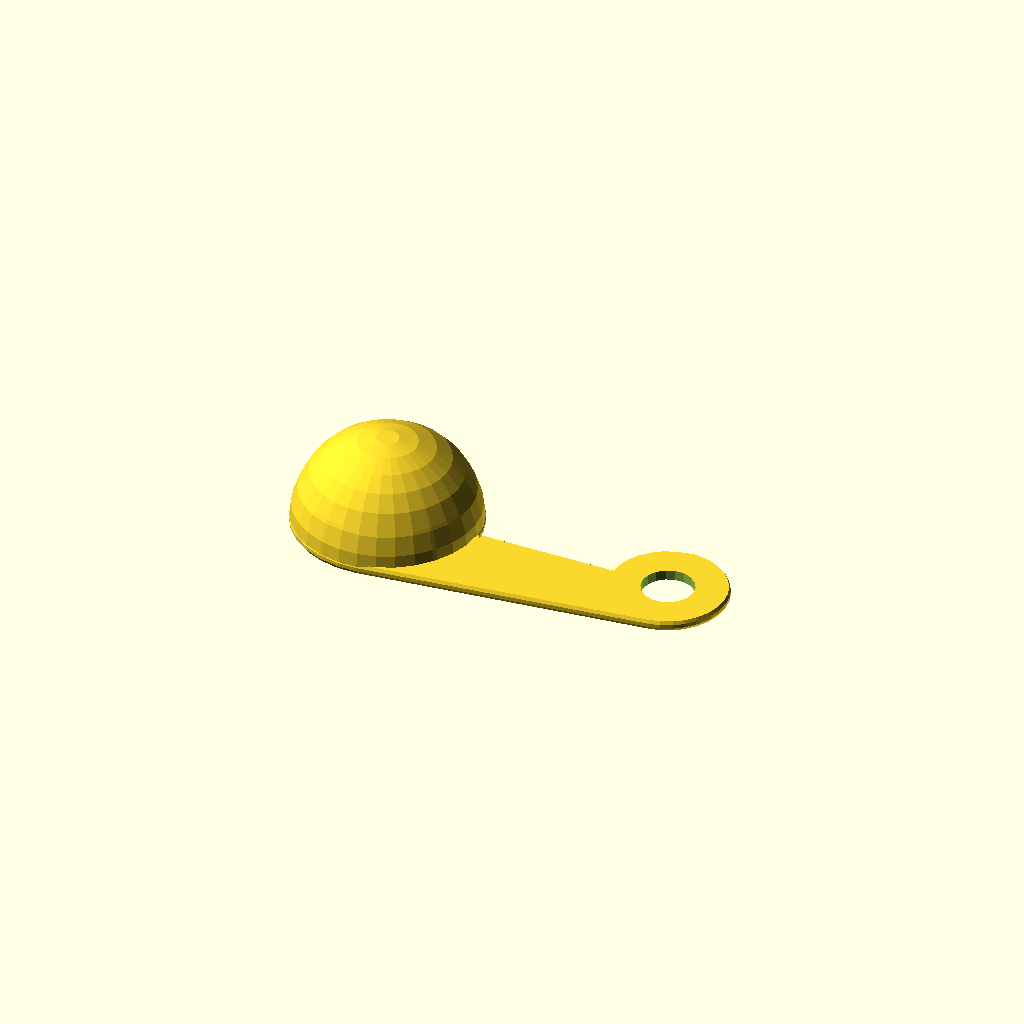
Cell 1: the model at its default parameters.
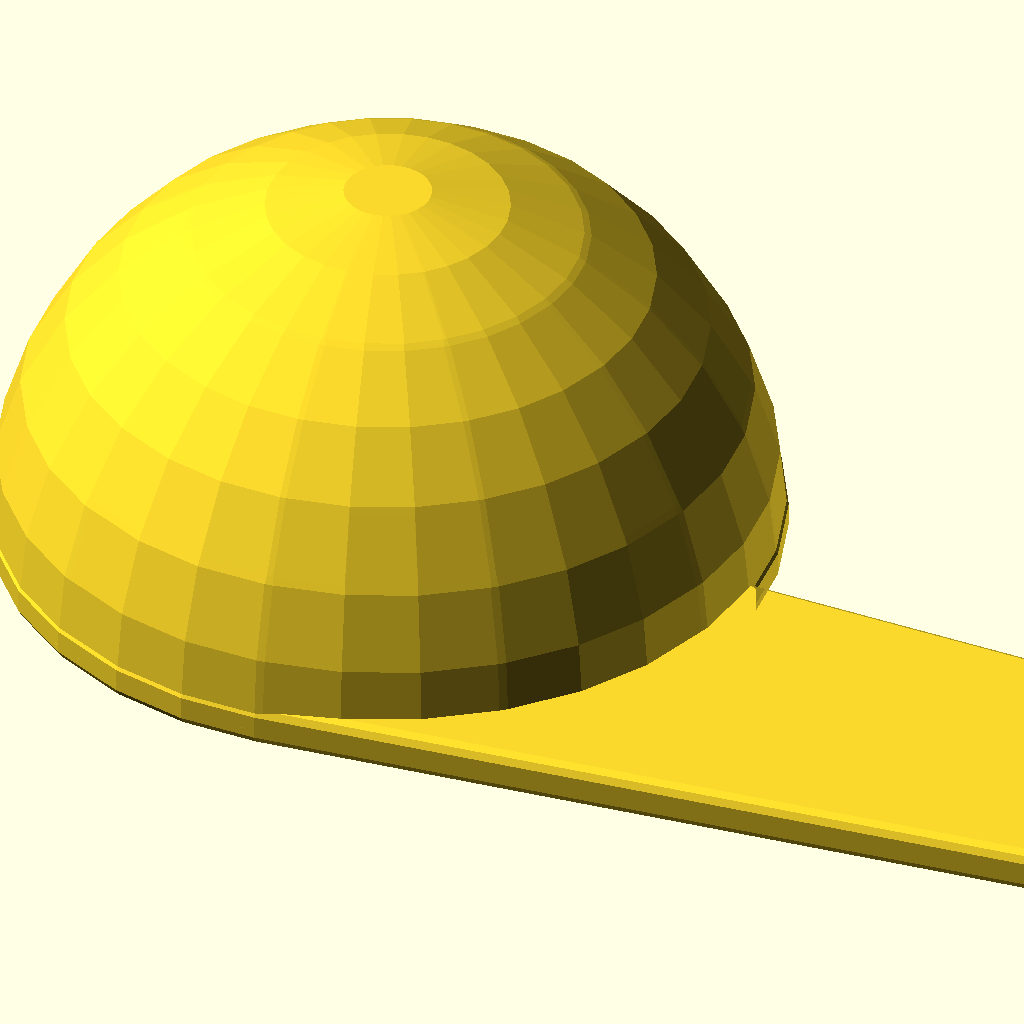
Cell 2 — size set to 1000, the other parameters unchanged.
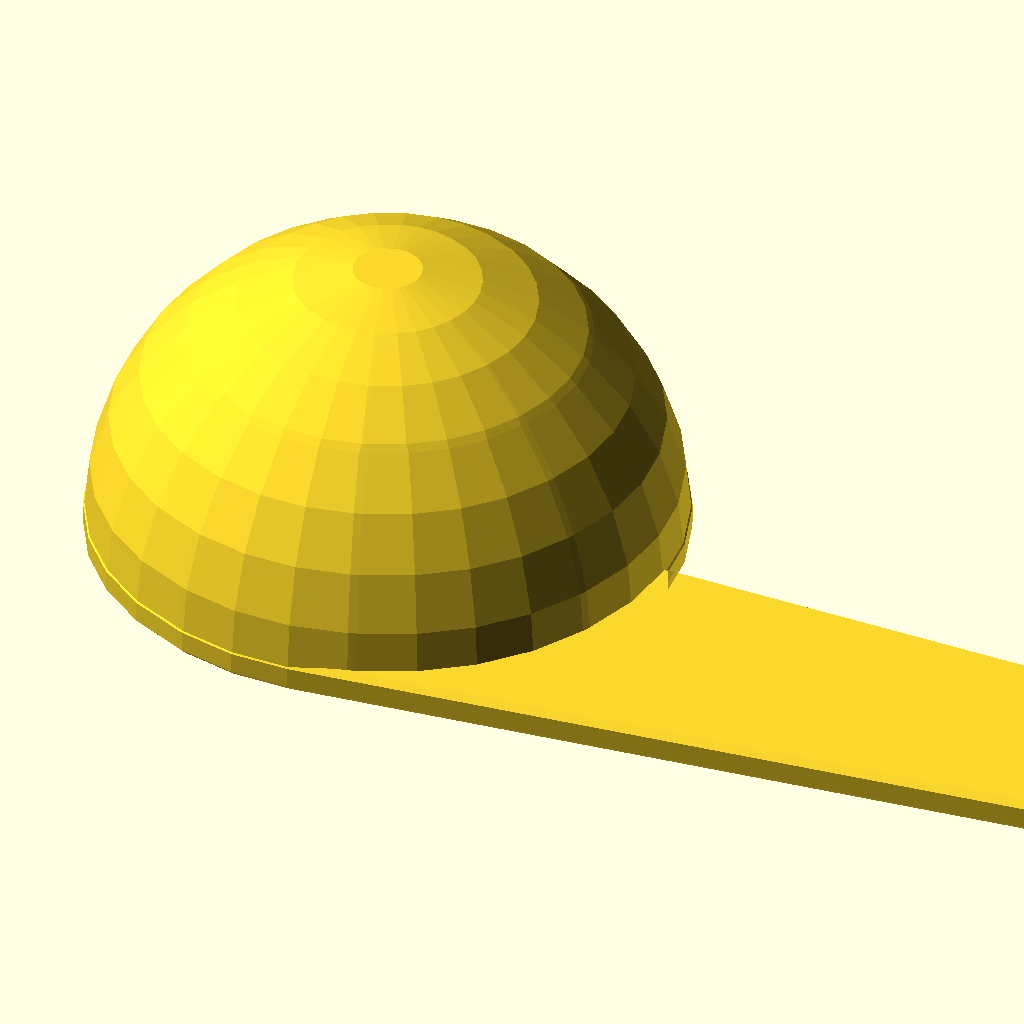
Cell 3 — unit set to "oz", the other parameters unchanged.
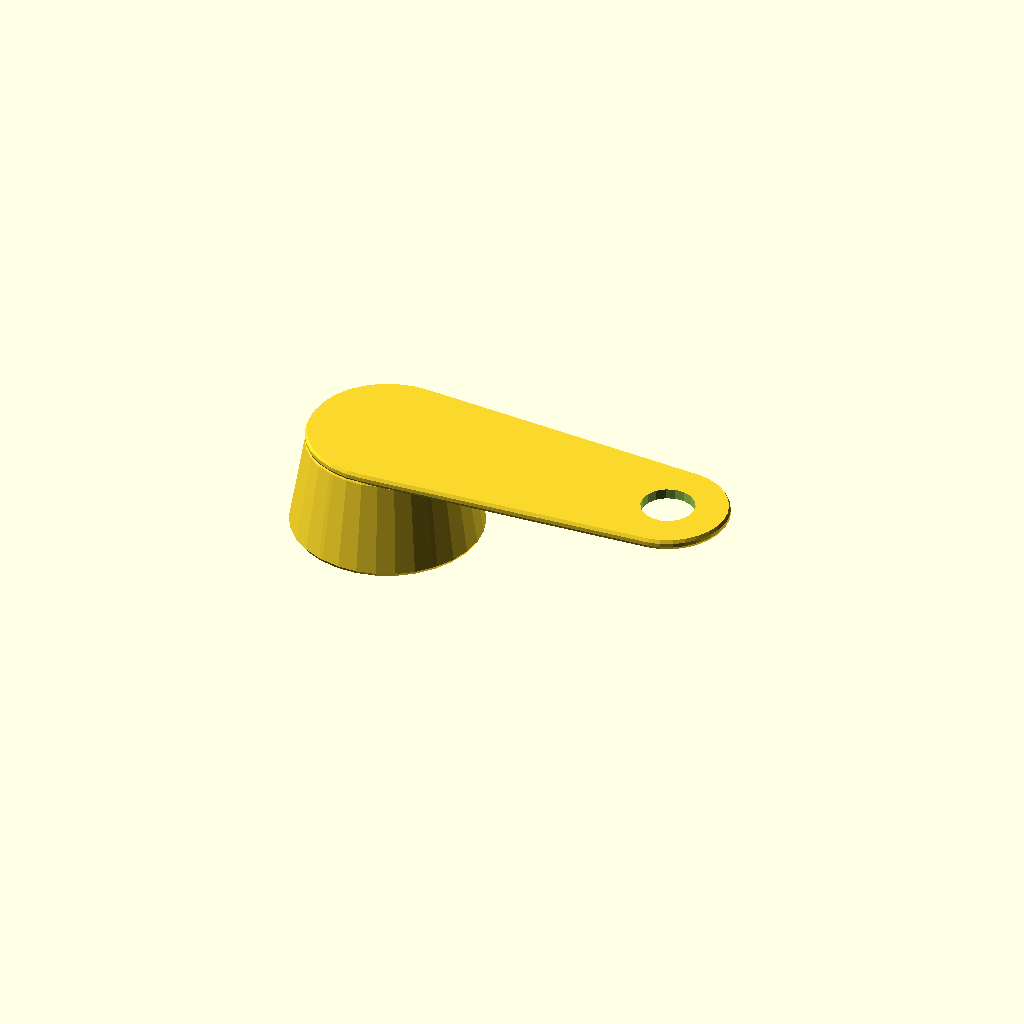
Cell 4: the same model with shape = 1.
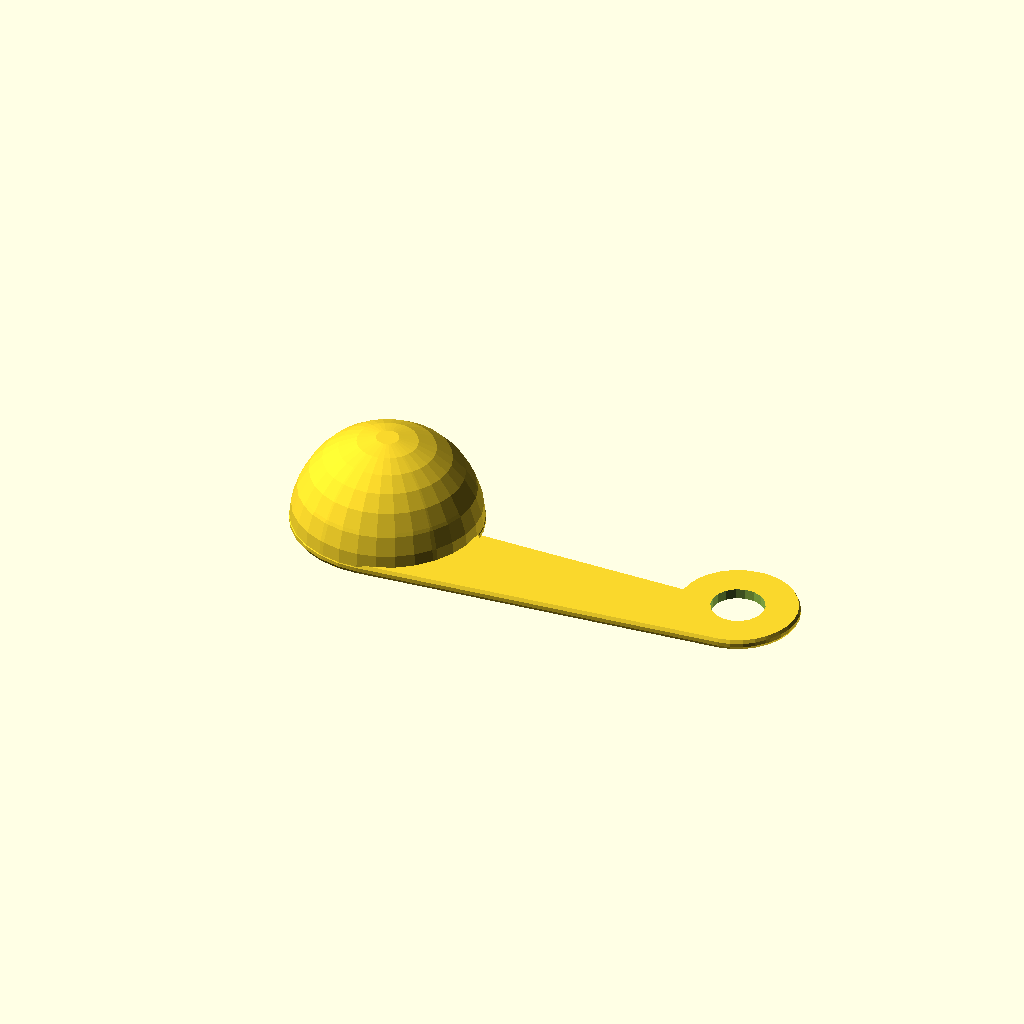
Cell 5 — form_factor set to 1.25, the other parameters unchanged.
One fixed orthographic camera (rotation 55°, 0°, 25°; colour scheme Cornfield) for every cell.
Source of the model, scadFiles/1732223/2903169.scad:
/*

 Yet Another Parametric Measuring Cups

 on http://www.thingiverse.com/thing:1732223

 by fpetrac

 Licensed under the Creative Commons - Attribution - Non-Commercial license.

*/





/* 

////  the main funcion is 

////  yamc(size,unit,shape,form_factor=1) were:

    

////    unit="cl","ml","oz","mm" (mm is used to set the radius of semispere); 

////    shape=1,2,3,4 (4 different shape); 

////    form_factor= is an optional value normally is 1. It is used to realize cup series. 

    

////    See also the examples at the end of file. 

*/



//$fn=64;



//start Customizer APP frontend



//cups volume

size=15; //[1:1000]

//volume measurement unit:

unit="ml"; //[cl,ml,oz,mm]

//cups shape

shape=4; //[1:Up,2:Down,3:Sphere,4:HalfHandle]

//form factor 1 is the default It is used to realize cup series: 

form_factor=1; //[1.0,1.25,1.55,1.75,2.0]



yamc(size,unit,shape,form_factor);



//End Customizer APP frontend





function mm2mm(mm) = pow(10,(1/3*(log(mm)-log(PI*2/3))));  //return semisphere radius in mm from mm^3 volume

function ml2mm(ml) = pow(10,(1/3*(log(1000*ml)-log(PI*2/3))));//return semisphere radius in mm  from ml volume 

function cl2mm(cl) = pow(10,(1/3*(log(10000*cl)-log(PI*2/3))));//return semisphere radius in mm from cl volume 

function oz2mm(oz) = pow(10,(1/3*(log(29573.5295625*oz)-log(PI*2/3))));//return semisphere radius in mm from oz volume



function ml2M(ml) = ml2mm(ml)/24;

function cl2M(cl) = cl2mm(cl)/24;

function oz2M(oz) = oz2mm(oz)/24;







module handle1t(x,h,p=1,u="cl",f=1){    

m= u=="cl" ? cl2M(x) : u=="ml" ? ml2M(x) : u=="oz" ? oz2M(x) : u=="mm" ? x/24 : 0 ;

fsize= x>999 ? m*10 : x>99 ? m*11 : x>9 ? m*14 : m*15;

translate([0,0,h*m]){

    difference(){     

        minkowski(){

            hull() {

                translate([78*m*f,0,0]) cylinder(1*m,15*m,15*m);

                cylinder(1*m,24*m*p,24*m*p);

            }

            sphere(1*m,true);   

        }

        //normal words

        union(){

            translate([78*m*f,0,-5*m]) cylinder(10*m,7*m,7*m);

            translate([68*m*f,7*m,0.01*m]) 

                rotate([180,0,0])

                    linear_extrude(height = 2*m, center = false)

                    if(u!="mm") text(str(x,u),size=fsize,font = "Arial:style=Bold ",halign ="right");

        }

        /*//through words

      union(){

            translate([78*m*f,0,-5*m]) cylinder(10*m,7*m,7*m);

            translate([68*m*f,7*m,3*m]) 

                rotate([180,0,0])

                    linear_extrude(height = 6*m, center = false)

                    if(u!="mm") text(str(x,u),size=fsize,font = "Bauhaus93",halign ="right");

        }*/

    }

}

}





module handle2t(x,h,p=1,u="cl",f=1){

m= u=="cl" ? cl2M(x) : u=="ml" ? ml2M(x) : u=="oz" ? oz2M(x) : u=="mm" ? x/24 : 0 ;

fsize= x>999 ? m*8 : x>99 ? m*9 : x>9 ? m*11 : m*12;   

translate([0,0,h*m])

   difference(){ 

            translate([0,0,0])

                minkowski(){

                    difference(){ 

                        hull() {

                            translate([78*m*f,0,0]) cylinder(1*m,15*m,15*m);

                            cylinder(1*m,24*m,24*m);

                        }

                        difference(){

                            translate([0*m,0,-2*m]) cube([78*m*f,35*m,4*m]);

                            union(){

                                translate([78*m*f,0,-3*m]) cylinder(6*m,15*m,15*m);

                                translate([0,0,-3*m])cylinder(6*m,24*m,24*m);

                            }

                        }

                    }

                sphere(1*m,true);   

                }

               union(){

            translate([78*m*f,0,-3*m]) cylinder(6*m,7*m,7*m);

            translate([60*m*f,-2*m,0.01*m]) 

                rotate([180,0,0])

                    linear_extrude(height = 2*m, center = false)

                    if(u!="mm")text(str(x,u),size=fsize,font = "Arial:style=Bold ",halign ="right");

               } 

        }

    /*translate([60*m,-2*m,0.5*m]) 

                rotate([180,0,0])

                    linear_extrude(height = 2*m, center = false)

                    text(str(x,u),size=m*10,font = "Arial:style=Bold ",halign ="right");*/

        

}



module yamc(x,u,shape,f=1){

m= u=="cl" ? cl2M(x) : u=="ml" ? ml2M(x) : u=="oz" ? oz2M(x) : u=="mm" ? x/24 : 0 ;

    if(shape==1){

        difference(){

            minkowski(){

                cylinder(24*m,24*m,20*m);

                sphere(1*m,true);

            }

            sphere(24*m);

        }

        handle1t(x,25,20/24,u,f);   

    } else

    if(shape==2){

        difference(){

            union(){

                minkowski(){

                    cylinder(24*m,24*m,20*m);

                    sphere(1*m,true);

                }

                handle1t(x,0,1,u,f);               

            }

            sphere(24*m);

        }

   } else   

   if(shape==3){

        difference(){

            union(){

                minkowski(){

                    difference(){

                        sphere(24*m);

                        translate([0,0,-25*m]) cylinder(50*m,50*m,50*m,true);

                    }

                    sphere(1*m,true);

                }

                handle1t(x,0,1,u,f);

            }

            sphere(24*m);

        }

    }

    if(shape==4){

        difference(){

            union(){

                minkowski(){

                    difference(){

                        sphere(24*m);

                        translate([0,0,-25*m]) cylinder(50*m,50*m,50*m,true);

                    }

                    sphere(1*m,true);

                }       

                handle2t(x,0,1,u,f);

            }

            sphere(24*m);

        }

    }   

}

   











//------Example------

//yamc(2,"oz",1);

//yamc(5,"cl",2);

//yamc(10,"mm",3);

//yamc(15,"ml",4);



//Differnet Shape and unit

/*

r=8;

translate([0,0,0]) yamc(20,"cl",4);

translate([5*r,10*r,0]) yamc(2,"oz",3);

translate([9*r,18*r,0]) yamc(15,"ml",2);

translate([12*r,24*r,0]) yamc(20,"mm",1);

*/



// Normal Series

/*

t=4;

r=7;

u="cl";

translate([0,0,0]) yamc(8,u,t);

translate([0,10*r,0]) yamc(4,u,t);

translate([0,18*r,0]) yamc(2,u,t);

translate([0,25*r,0]) yamc(1,u,t);

*/





// Stakable Series

/*

t=4;

r=7;

u="cl";

translate([0,0,0])    yamc(7,u,t,1);

translate([0,10*r,0]) yamc(4,u,t,1.25);

translate([0,18*r,0]) yamc(2,u,t,1.55);

translate([0,25*r,0]) yamc(1,u,t,1.9);

*/





// Generator Normal Series

/*

t=4;

r=7;

u="ml";

translate([0,0,0])    yamc(30,u,t);

translate([0,9*r,0]) yamc(60,u,t);

translate([0,19.5*r,0]) yamc(80,u,t);

translate([0,31*r,0]) yamc(125,u,t);

translate([0,45*r,0]) yamc(250,u,t);

*/
Customizer parameters (derived from the source; name, type, default, range or options):
size: number, default 15, range 1 to 1000
unit: string, default "ml", options "cl", "ml", "oz", "mm"
shape: number, default 4, options 1, 2, 3, 4
form_factor: number, default 1, options 1, 1.25, 1.55, 1.75, 2
